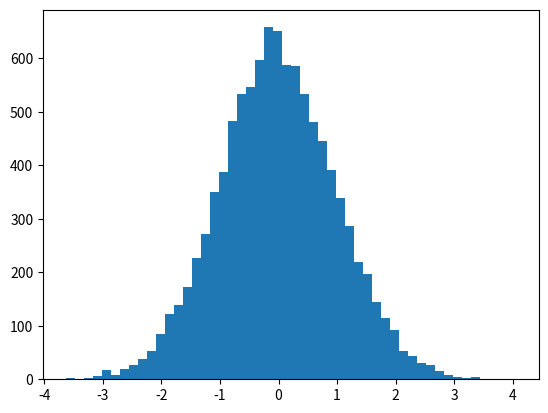

Write the Python code that produced this figure.


import numpy as np 
import matplotlib.pyplot as plt

arr = np.random.normal(size=10000) #10000 常態分布數據

fig = plt.figure() #直方圖
ax = plt.axes() # 創建一個子圖對象
ax.hist(arr, bins=50)  #數據劃分為 50 個區間，計算每個區間中數據的頻率
plt.show()